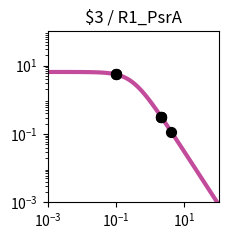

Write the Python code that produced this figure. (Note: this script raises an exception after producing the figure.)
import matplotlib.pyplot as plt
import matplotlib.ticker as ticker
import numpy as np

fig, ax = plt.subplots(figsize=(2.5,2.5))

plt.xlim(1.000000e-03, 1.000000e+02)
plt.ylim(1.000000e-03, 1.000000e+02)

x = np.array([1.000000e-03,1.122018e-03,1.258925e-03,1.412538e-03,1.584893e-03,1.778279e-03,1.995262e-03,2.238721e-03,2.511886e-03,2.818383e-03,3.162278e-03,3.548134e-03,3.981072e-03,4.466836e-03,5.011872e-03,5.623413e-03,6.309573e-03,7.079458e-03,7.943282e-03,8.912509e-03,1.000000e-02,1.122018e-02,1.258925e-02,1.412538e-02,1.584893e-02,1.778279e-02,1.995262e-02,2.238721e-02,2.511886e-02,2.818383e-02,3.162278e-02,3.548134e-02,3.981072e-02,4.466836e-02,5.011872e-02,5.623413e-02,6.309573e-02,7.079458e-02,7.943282e-02,8.912509e-02,1.000000e-01,1.122018e-01,1.258925e-01,1.412538e-01,1.584893e-01,1.778279e-01,1.995262e-01,2.238721e-01,2.511886e-01,2.818383e-01,3.162278e-01,3.548134e-01,3.981072e-01,4.466836e-01,5.011872e-01,5.623413e-01,6.309573e-01,7.079458e-01,7.943282e-01,8.912509e-01,1.000000e+00,1.122018e+00,1.258925e+00,1.412538e+00,1.584893e+00,1.778279e+00,1.995262e+00,2.238721e+00,2.511886e+00,2.818383e+00,3.162278e+00,3.548134e+00,3.981072e+00,4.466836e+00,5.011872e+00,5.623413e+00,6.309573e+00,7.079458e+00,7.943282e+00,8.912509e+00,1.000000e+01,1.122018e+01,1.258925e+01,1.412538e+01,1.584893e+01,1.778279e+01,1.995262e+01,2.238721e+01,2.511886e+01,2.818383e+01,3.162278e+01,3.548134e+01,3.981072e+01,4.466836e+01,5.011872e+01,5.623413e+01,6.309573e+01,7.079458e+01,7.943282e+01,8.912509e+01,1.000000e+02,])
y = np.array([6.488031e+00,6.487843e+00,6.487619e+00,6.487351e+00,6.487031e+00,6.486649e+00,6.486193e+00,6.485649e+00,6.485000e+00,6.484224e+00,6.483299e+00,6.482194e+00,6.480875e+00,6.479301e+00,6.477423e+00,6.475182e+00,6.472509e+00,6.469319e+00,6.465515e+00,6.460979e+00,6.455572e+00,6.449127e+00,6.441449e+00,6.432305e+00,6.421421e+00,6.408475e+00,6.393085e+00,6.374806e+00,6.353117e+00,6.327414e+00,6.296995e+00,6.261057e+00,6.218681e+00,6.168830e+00,6.110345e+00,6.041951e+00,5.962268e+00,5.869838e+00,5.763163e+00,5.640765e+00,5.501264e+00,5.343481e+00,5.166551e+00,4.970062e+00,4.754182e+00,4.519776e+00,4.268491e+00,4.002779e+00,3.725853e+00,3.441566e+00,3.154209e+00,2.868262e+00,2.588120e+00,2.317823e+00,2.060843e+00,1.819922e+00,1.597009e+00,1.393252e+00,1.209067e+00,1.044240e+00,8.980622e-01,7.694550e-01,6.571005e-01,5.595468e-01,4.752956e-01,4.028683e-01,3.408522e-01,2.879309e-01,2.429017e-01,2.046821e-01,1.723103e-01,1.449403e-01,1.218338e-01,1.023516e-01,8.594273e-02,7.213477e-02,6.052430e-02,5.076781e-02,4.257364e-02,3.569472e-02,2.992211e-02,2.507944e-02,2.101796e-02,1.761243e-02,1.475743e-02,1.236435e-02,1.035871e-02,8.677974e-03,7.269637e-03,6.089642e-03,5.101031e-03,4.272809e-03,3.578985e-03,2.997774e-03,2.510912e-03,2.103094e-03,1.761496e-03,1.475369e-03,1.235711e-03,1.034976e-03,8.668451e-04,])
c = "#c24b9c"

hi_x = np.array([2.072942e+00,9.920128e-02,4.076942e+00,2.103201e+00,1.008061e-01,9.710159e-02,2.104806e+00,2.101102e+00,])
hi_y = np.array([3.223494e-01,5.511561e+00,1.175293e-01,3.155811e-01,5.490866e+00,5.538599e+00,3.152286e-01,3.160433e-01,])
lo_x = np.array([])
lo_y = np.array([])

plt.loglog(x,y,lw=3,color=c)
plt.scatter(hi_x,hi_y,marker='o',s=50,color='black',zorder=10)
plt.scatter(lo_x,lo_y,marker='o',s=50,edgecolors='black',color='none',zorder=10)

plt.title("$3 / R1_PsrA")

ax.xaxis.set_major_locator(ticker.LogLocator(numticks=3))
ax.yaxis.set_major_locator(ticker.LogLocator(numticks=3))

ax.set_aspect('equal')
plt.tight_layout()

plt.savefig("/home/<user>/output/response_plot_$3_R1_PsrA.png", bbox_inches='tight')
